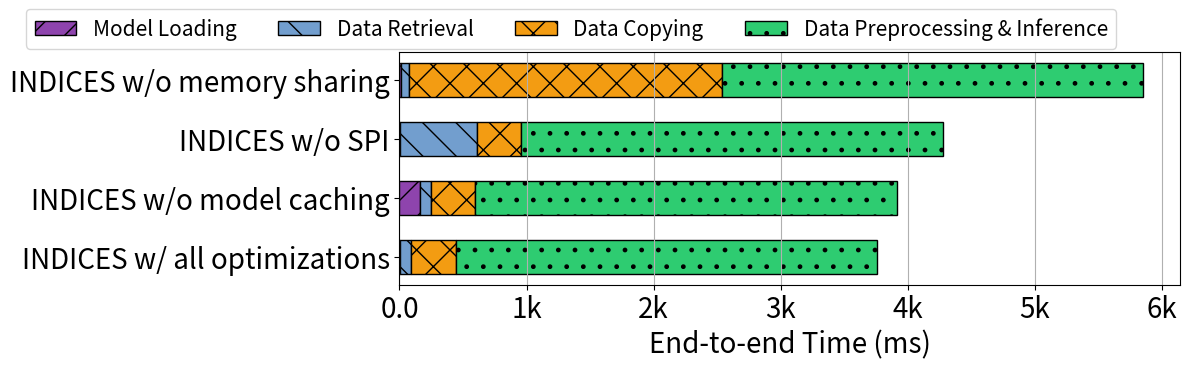

Reproduce this figure in Python. (Note: this script raises an exception after producing the figure.)
import json
import matplotlib.pyplot as plt
import numpy as np
from matplotlib.ticker import FuncFormatter

def thousands_formatter(x, pos):
    if x >= 1e3:
        return '{:.0f}k'.format(x * 1e-3)
    else:
        return '{:.1f}'.format(x)

thousands_format = FuncFormatter(thousands_formatter)

# Set your plot parameters
bar_width = 0.35
set_font_size = 15
set_lgend_size = 12
set_tick_size = 12
colors = ['#8E44AD','#729ECE',  '#F39C12', '#2ECC71',  '#3498DB', '#E74C3C', '#2C3E50', '#27AE60', '#F1C40F', '#9B59B6']
hatches = ['/', '\\', 'x', '.', '*', '//', '\\\\', 'xx', '..', '**']


def scale_to_ms(latencies):
    result = {}
    for key, value in latencies.items():
        value = value * 1000
        result[key] = value
    return result

# Data
datasets_result = {

    'INDICES w/ all optimizations':
        {'mem_allocate_time': 0.000211036, 'data_query_time_spi': 0.086204318, 'diff': -0.00032627899999937426,
         'model_init_time': 0.007843997, 'overall_query_latency': 7.791192761, 'python_compute_time': 5.947771939,
         'data_query_time': 1.8352505460000001, 'py_conver_to_tensor': 2.4097083854675293,
         'py_compute': 0.9086195068359375, 'py_overall_duration': 5.600642156600952, 'py_diff': 0.4203142642974854},

    'INDICES w/o model caching':
        {'mem_allocate_time': 0.000211036, 'data_query_time_spi': 0.086204318, 'diff': -0.00032627899999937426, 'model_init_time': 0.15232491493225098 + 0.007843997, 'overall_query_latency': 7.791192761, 'python_compute_time': 5.947771939, 'data_query_time': 1.8352505460000001, 'py_conver_to_tensor': 2.4097083854675293, 'py_compute': 0.9086195068359375, 'py_overall_duration': 5.600642156600952, 'py_diff': 0.4203142642974854},

    'INDICES w/o SPI':
        {'mem_allocate_time': 0.000211036, 'data_query_time_spi': 0.6033484935760498, 'diff': -0.00032627899999937426, 'model_init_time': 0.007843997, 'overall_query_latency': 7.791192761, 'python_compute_time': 5.947771939, 'data_query_time': 1.8352505460000001, 'py_conver_to_tensor': 2.4097083854675293, 'py_compute': 0.9086195068359375, 'py_overall_duration': 5.600642156600952, 'py_diff': 0.4203142642974854},

    'INDICES w/o memory sharing':
        {'model_init_time': 0.008697525, 'data_query_time_spi': 0.069067049, 'data_query_time': 2.915582513,
         'python_compute_time': 5.020754292, 'overall_query_latency': 7.945128665, 'diff': -9.433500000000095e-05,
         'py_conver_to_tensor': 2.4056007289886475, 'py_compute': 0.9061615371704102,
         'py_overall_duration': 2.560455799102783, 'py_diff': 0.4286935329437256},

}

datasets = list(datasets_result.keys())

# Plotting
fig, ax = plt.subplots(figsize=(12, 3.8))

# Initial flags to determine whether the labels have been set before
set_label_in_db_model_load = True
set_label_in_db_data_query = True
set_label_in_db_data_copy_start_py = True
set_label_in_db_data_preprocess = True
set_label_in_db_data_compute = True
set_label_in_db_data_others = True

indices = []
index = 0
bar_height = 0.35

for dataset, valuedic in datasets_result.items():
    indb_med_opt = scale_to_ms(valuedic)
    indices.append(index)
    # set labels
    label_in_db_model_load = 'Model Loading' if set_label_in_db_model_load else None
    label_in_db_data_query = 'Data Retrieval' if set_label_in_db_data_query else None
    label_in_db_data_copy_start_py = 'Data Copying' if set_label_in_db_data_copy_start_py else None
    label_in_db_data_preprocess = 'Data Preprocessing & Inference' if set_label_in_db_data_preprocess else None
    # label_in_db_data_compute = 'Inference' if set_label_in_db_data_compute else None
    label_in_db_data_others = 'Others' if set_label_in_db_data_others else None

    # in-db with optimization
    in_db_data_model_load = indb_med_opt["model_init_time"]
    in_db_data_query = indb_med_opt["data_query_time_spi"]
    in_db_data_copy_start_py = indb_med_opt["python_compute_time"] - indb_med_opt["py_overall_duration"]
    in_db_data_preprocess = indb_med_opt["py_conver_to_tensor"]
    in_db_data_compute = indb_med_opt["py_compute"]
    in_db_data_others = indb_med_opt["py_diff"]

    # Vertical bars
    ax.barh(index, in_db_data_model_load, bar_height, color=colors[0], hatch=hatches[0], label=label_in_db_model_load, edgecolor='black', )
    ax.barh(index, in_db_data_query, bar_height, color=colors[1], hatch=hatches[1], label=label_in_db_data_query, left=in_db_data_model_load, edgecolor='black', )
    ax.barh(index, in_db_data_copy_start_py, bar_height, color=colors[2], hatch=hatches[2], label=label_in_db_data_copy_start_py, left=in_db_data_query+in_db_data_model_load, edgecolor='black', )
    ax.barh(index, in_db_data_preprocess+in_db_data_compute, bar_height, color=colors[3], hatch=hatches[3], label=label_in_db_data_preprocess, left=in_db_data_query+in_db_data_copy_start_py+in_db_data_model_load, edgecolor='black', )
    # ax.barh(index, in_db_data_compute, bar_height, color=colors[4], hatch=hatches[4], label=label_in_db_data_compute, left=in_db_data_query+in_db_data_copy_start_py+in_db_data_preprocess+in_db_data_model_load, edgecolor='black', )
    # ax.barh(index, in_db_data_others, bar_height, color=colors[5], hatch=hatches[5], label=label_in_db_data_others, left=in_db_data_query+in_db_data_copy_start_py+in_db_data_preprocess+in_db_data_compute+in_db_data_model_load, edgecolor='black', )

    # Update the flags to ensure the labels are not set again in the next iterations
    set_label_in_db_model_load = False
    set_label_in_db_data_query = False
    set_label_in_db_data_copy_start_py = False
    set_label_in_db_data_preprocess = False
    set_label_in_db_data_compute = False
    set_label_in_db_data_others = False

    index += 0.6


ax.set_yticks(indices)
ax.set_yticklabels(datasets, fontsize=20)

ax.xaxis.set_major_formatter(thousands_format)
ax.tick_params(axis='x', which='major', labelsize=20)
ax.set_xlabel('End-to-end Time (ms)', fontsize=20)

# Add legend
# ax.legend(fontsize=set_lgend_size, loc='upper left', ncol=5)
ax.legend(fontsize=15,
          loc='center', ncol=6,
          bbox_to_anchor=(0.22, 1.1))

# Grid and save the figure
ax.xaxis.grid(True)
plt.tight_layout()
fig.tight_layout()
plt.savefig("./internal/ml/model_slicing/In_DB_inference/micro2.pdf", bbox_inches='tight')

